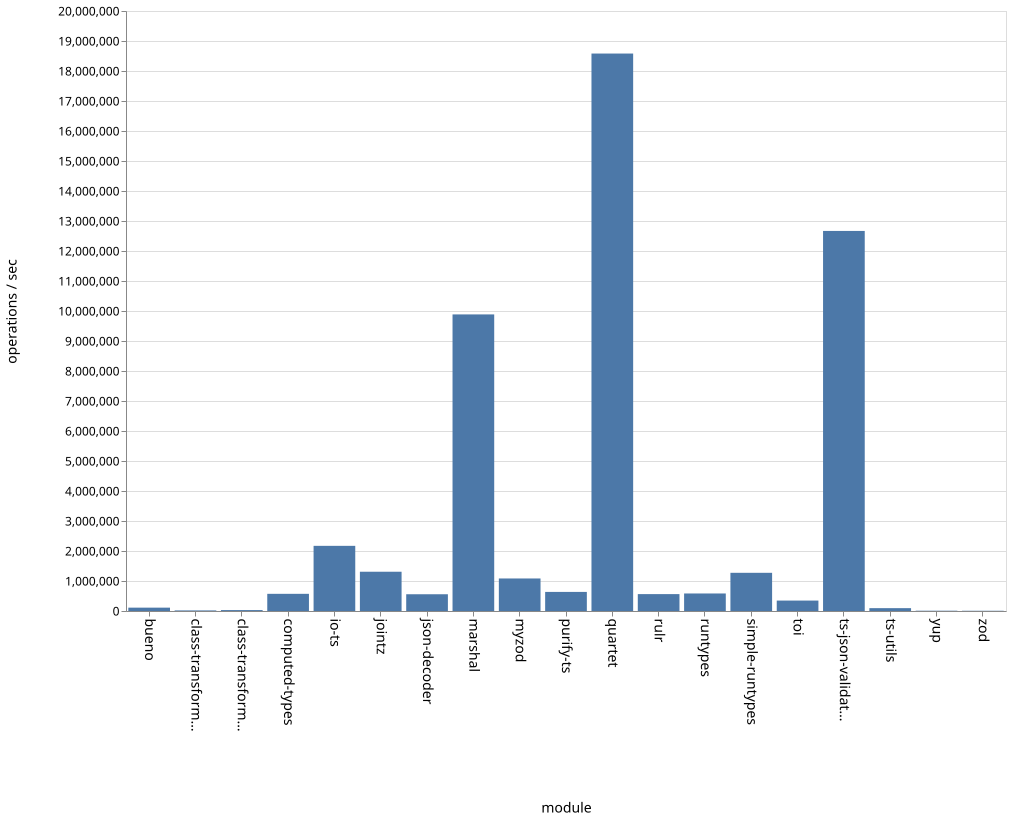

The table this chart was drawn from, first rows:
name, ops
bueno, 111742
class-transformer-validator-async, 19418
class-transformer-validator-sync, 30760
computed-types, 572364
io-ts, 2171918
jointz, 1308839
json-decoder, 558424
marshal, 9886224
myzod, 1084353
purify-ts, 636220
quartet, 18581876
rulr, 563077
runtypes, 584074
simple-runtypes, 1273011
toi, 347626
ts-json-validator, 12668657
ts-utils, 95116
yup, 9935
zod, 7968
